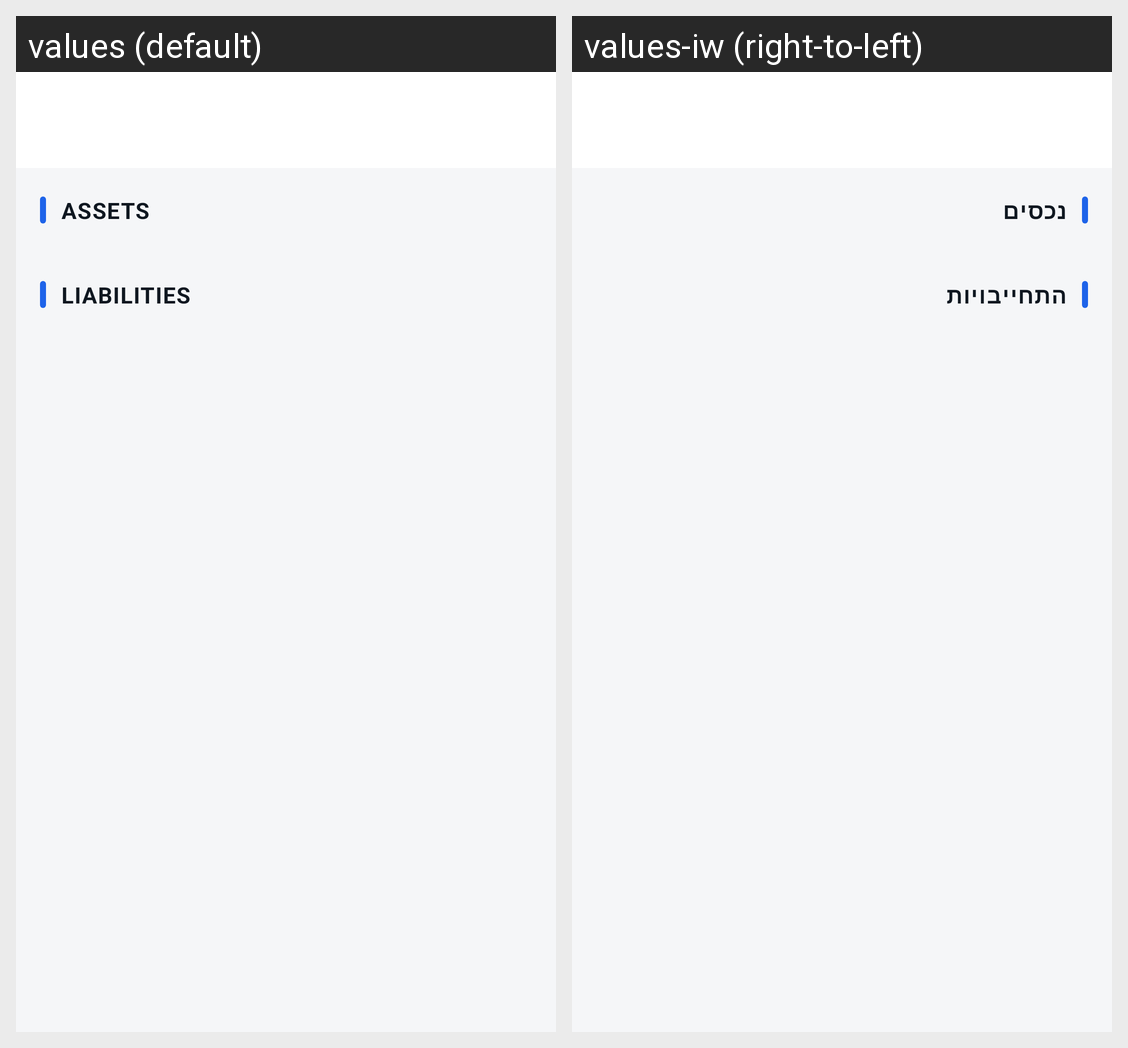

Translations of the strings shown on this Android screen, per locale in the grid:
Android screen res/layout/activity_portfolio.xml rendered under 2 locales, left to right: values (default), values-iw (right-to-left). Device: Nexus 5 (rendered at 1080×1920; each locale shown at half size, 540×960, under a caption strip naming it); theme Theme.Capitall.
Strings drawn on this screen, with the default value and each locale's value (text and hints the layout hard-codes, and strings that could not be matched under every locale, appear in the picture but are not listed):

dashboard_assets_label
  values: Assets
  values-iw: נכסים

dashboard_liabilities_label
  values: Liabilities
  values-iw: התחייבויות
